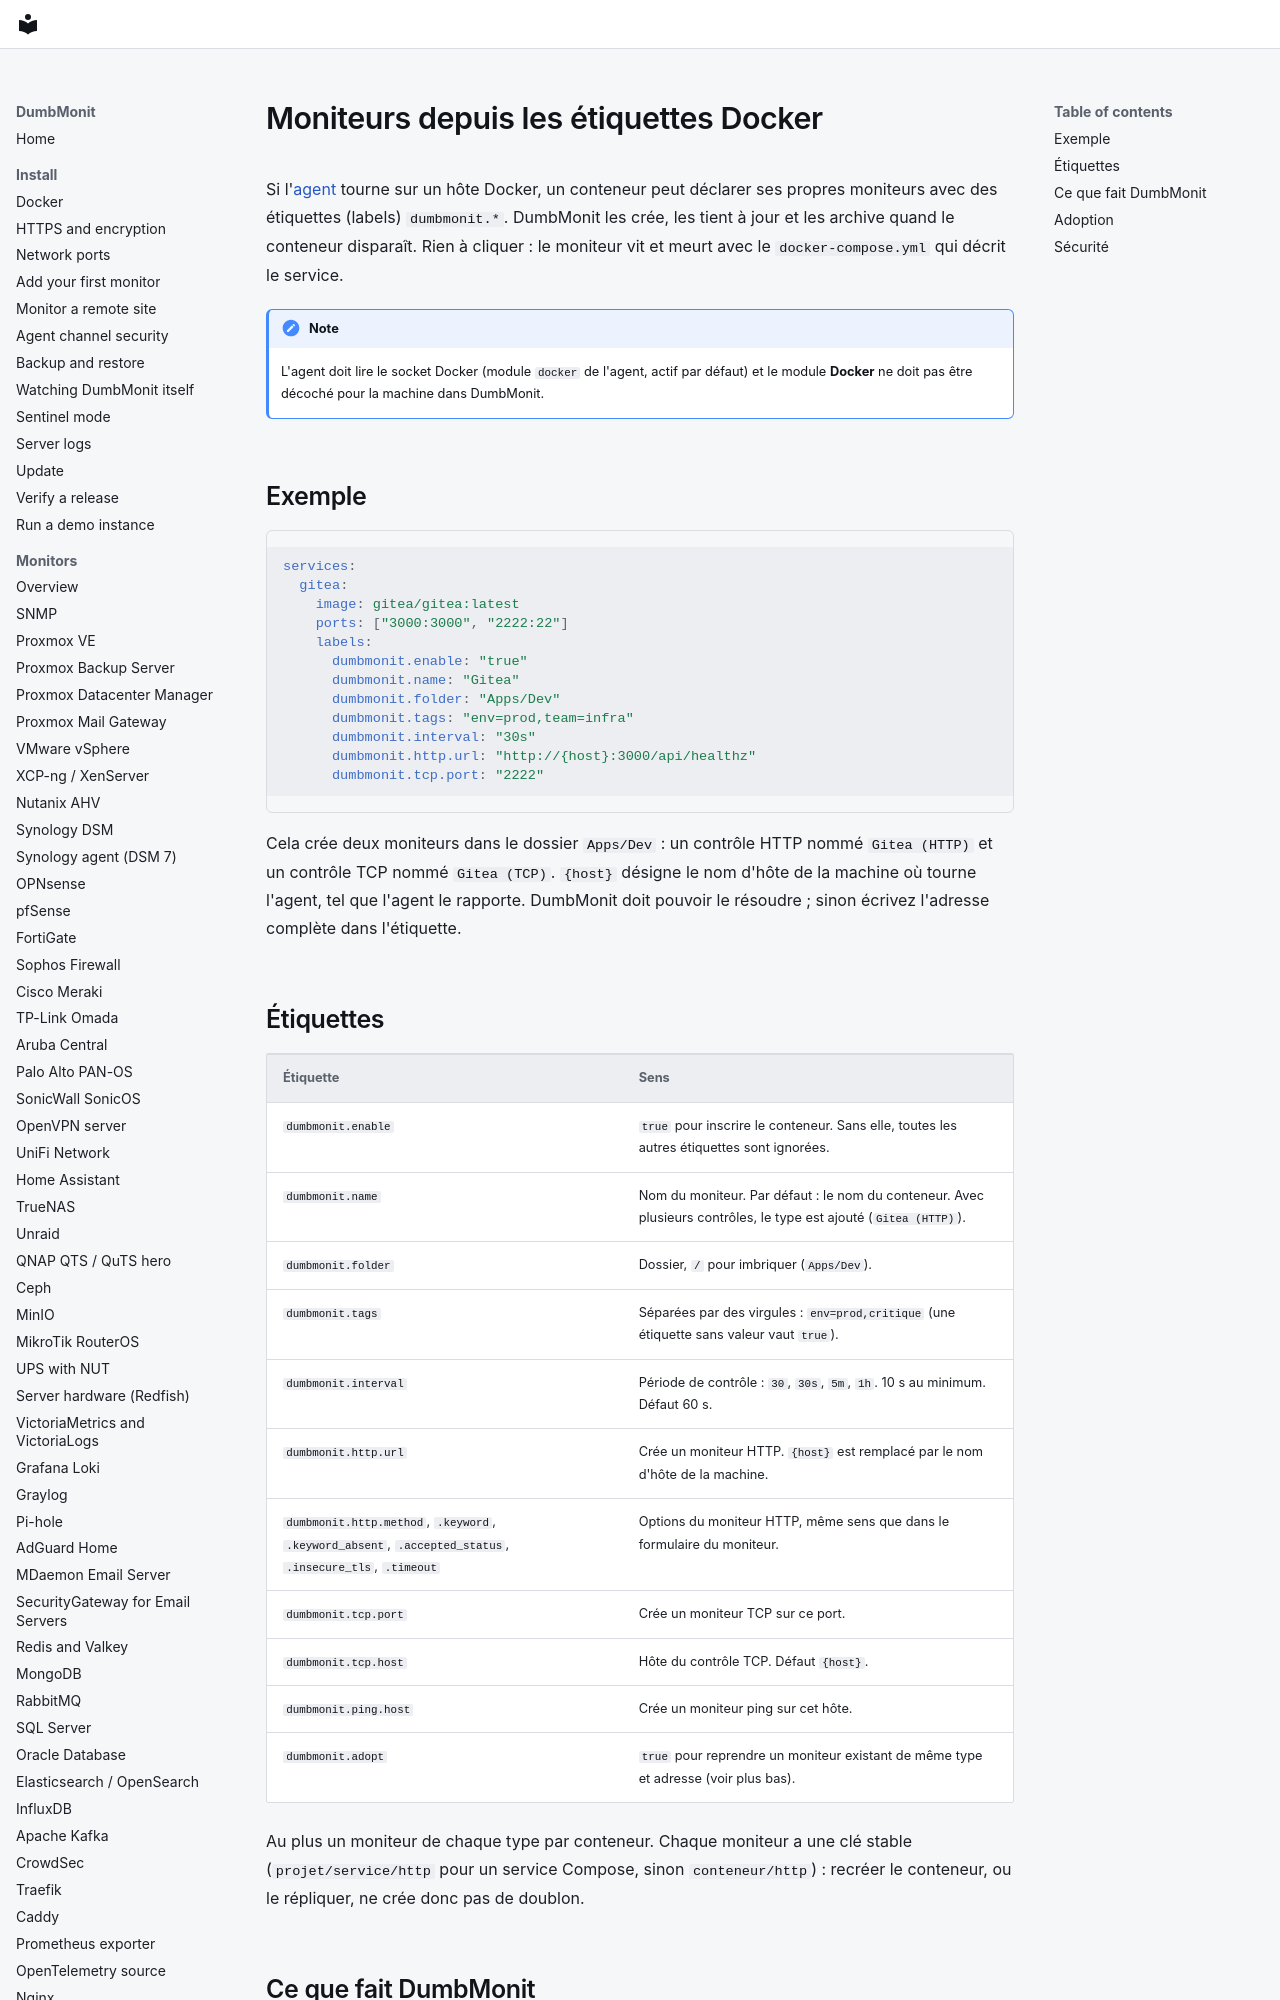

repository: laupernoe/dumbmonit · page: using/docker-labels.fr/index.html · generator: mkdocs

# Moniteurs depuis les étiquettes Docker

Si l'[agent](../devices/agent.md) tourne sur un hôte Docker, un conteneur peut
déclarer ses propres moniteurs avec des étiquettes (labels) `dumbmonit.*`.
DumbMonit les crée, les tient à jour et les archive quand le conteneur
disparaît. Rien à cliquer : le moniteur vit et meurt avec le
`docker-compose.yml` qui décrit le service.

!!! note
    L'agent doit lire le socket Docker (module `docker` de l'agent, actif par
    défaut) et le module **Docker** ne doit pas être décoché pour la machine
    dans DumbMonit.

## Exemple

```yaml
services:
  gitea:
    image: gitea/gitea:latest
    ports: ["3000:3000", "2222:22"]
    labels:
      dumbmonit.enable: "true"
      dumbmonit.name: "Gitea"
      dumbmonit.folder: "Apps/Dev"
      dumbmonit.tags: "env=prod,team=infra"
      dumbmonit.interval: "30s"
      dumbmonit.http.url: "http://{host}:3000/api/healthz"
      dumbmonit.tcp.port: "2222"
```

Cela crée deux moniteurs dans le dossier `Apps/Dev` : un contrôle HTTP nommé
`Gitea (HTTP)` et un contrôle TCP nommé `Gitea (TCP)`. `{host}` désigne le nom d'hôte
de la machine où tourne l'agent, tel que l'agent le rapporte. DumbMonit doit pouvoir le
résoudre ; sinon écrivez l'adresse complète dans l'étiquette.
